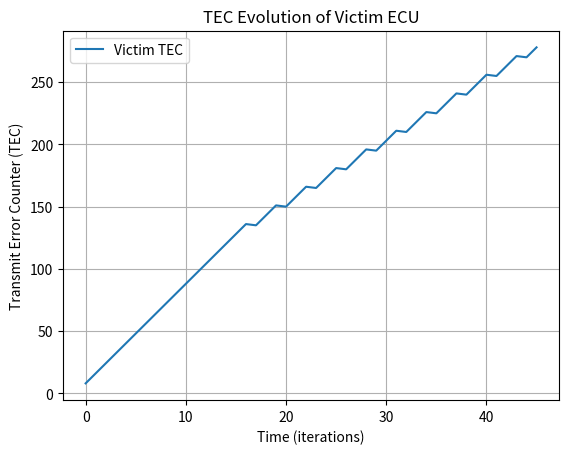

Python code for this plot:
import matplotlib.pyplot as plt

ERROR_ACTIVE = "ErrorActive"
ERROR_PASSIVE = "ErrorPassive"
BUSS_OFF = "BusOff"

class ECU:
    def __init__(self, name, id, data=[], passive_flag=False, active_flag=False, tec=0, rec=0, attack_mode=False):
        self.attack_mode = attack_mode
        self.name = name
        self.id = id
        self.data = data
        # True if the flags are active, False otherwise
        self.passive_flag = passive_flag
        self.active_flag = active_flag
        # All ECUs start in Error Active mode
        self.mode = ERROR_ACTIVE
        # If TEC or REC > 127 --> mode = ErrorPassive
        # If TEC and REC return < 128 --> mode = ErrorActive
        # If TEC > 255 --> mode = BusOff
        self.tec = tec
        self.rec = rec
        self.tec_history = []

    def send_message(self, data):
        self.data = data
        print(f"[{self.name}] | {self.id} | " + " ".join(map(str, data)))

    def retrasmission(self):
        print(f"Retrasmission: [{self.name}] | {self.id} | " + " ".join(map(str, self.data)))

    def inject_attack_message(self, data=[0,0,0,0,0,0,0,0]):
        if self.attack_mode:
            self.data = data
            # Send a all zero message which is surely dominant
            self.send_message(data)

    def ecu_mode_check(self):
        if self.tec <= 127 and self.rec <= 127:
            self.mode = ERROR_ACTIVE
        elif 127 < self.tec <= 255 or 127 < self.rec <= 255:
            self.mode = ERROR_PASSIVE
        elif self.tec > 255:
            self.mode = BUSS_OFF

    def tec_rec_increment(self):
        self.tec += 8
        self.rec += 8
        self.tec_history.append(self.tec)

    def tec_rec_decrement(self):
        self.tec -= 1
        self.rec -= 1
        self.tec_history.append(self.tec)


class CANBus:
    def __init__(self):
        self.victim_ecu = ECU("Victim   ", id=0x01)
        self.adversary_ecu = ECU("Adversary", id=0x01, attack_mode=True)

    def victim_error_active_state(self):
        if not self.victim_ecu.active_flag:
            # Message
            self.victim_ecu.send_message(data=[0x00, 0x00, 0x01, 0x00, 0x00, 0x02, 0x00, 0xFF]) 
        else:
            # Retrasmission of the message due to an error
            self.victim_ecu.retrasmission()

    def adversary_error_active_state(self):
        if not self.adversary_ecu.active_flag:
            # Inject adversary message
            self.adversary_ecu.inject_attack_message() 
        else:
            # Retrasmission of the injected message due to an error
            self.adversary_ecu.retrasmission()

    def simulate(self):
        working = True
        count = 0

        while working:
            
            # VICTIM ECU
            self.victim_ecu.ecu_mode_check()
            if self.victim_ecu.mode == ERROR_ACTIVE:
                if self.victim_ecu.tec != 0:
                    # If not zero there was an error so the retrasmission has an active flag
                    self.victim_ecu.active_flag = True
                self.victim_error_active_state()
            elif self.victim_ecu.mode == ERROR_PASSIVE:
                self.victim_ecu.active_flag = False
                self.victim_ecu.passive_flag = True
                self.victim_ecu.retrasmission()
            elif self.victim_ecu.mode == BUSS_OFF:
                print(f"{self.victim_ecu.name} FAILED TO SEND MESSAGE - IT'S IN BUS-OFF STATE ...")
                print("Waiting for assistance ...")

            
            # ADVERSARY ECU
            self.adversary_ecu.ecu_mode_check()
            if self.adversary_ecu.mode == ERROR_ACTIVE:
                if self.adversary_ecu.tec != 0:
                    # If not zero there was an error so the retrasmission has an active flag
                    self.adversary_ecu.active_flag = True
                self.adversary_error_active_state()
            elif self.adversary_ecu.mode == ERROR_PASSIVE:
                self.adversary_ecu.active_flag = False
                self.adversary_ecu.retrasmission()


            if self.victim_ecu.data != self.adversary_ecu.data:
                #self.victim_ecu.tec_rec_increment()
                
                if self.victim_ecu.passive_flag:
                    # Victim TEC when on Error Passive state increment by 8 and the decrement by 1 after the retrasmission
                    self.victim_ecu.tec_rec_increment()
                    self.victim_ecu.tec_rec_decrement()
                    # Adversary TEC decrement by 1 when victim has the passive flag
                    self.adversary_ecu.tec_rec_decrement()
                
                if self.adversary_ecu.active_flag or count == 0: # for the first interaction i need count
                    # Victim TEC increment by 8 when it has the active flag
                    self.victim_ecu.tec_rec_increment()
                    # Adversary TEC increment by 8 when it has the active flag
                    self.adversary_ecu.tec_rec_increment()
        
            # If one of the ECU is in the BusOff state, the while ends
            if self.victim_ecu.mode == BUSS_OFF or self.adversary_ecu.mode == BUSS_OFF:
                break

        count += 1
    
        self.plot_victimTec_history()

    def plot_victimTec_history(self):
        plt.plot(self.victim_ecu.tec_history, label="Victim TEC")
        plt.xlabel("Time (iterations)")
        plt.ylabel("Transmit Error Counter (TEC)")
        plt.title("TEC Evolution of Victim ECU")
        plt.legend()
        plt.grid()
        plt.show()


if __name__ == "__main__":
    simulation = CANBus()
    simulation.simulate()
                    
